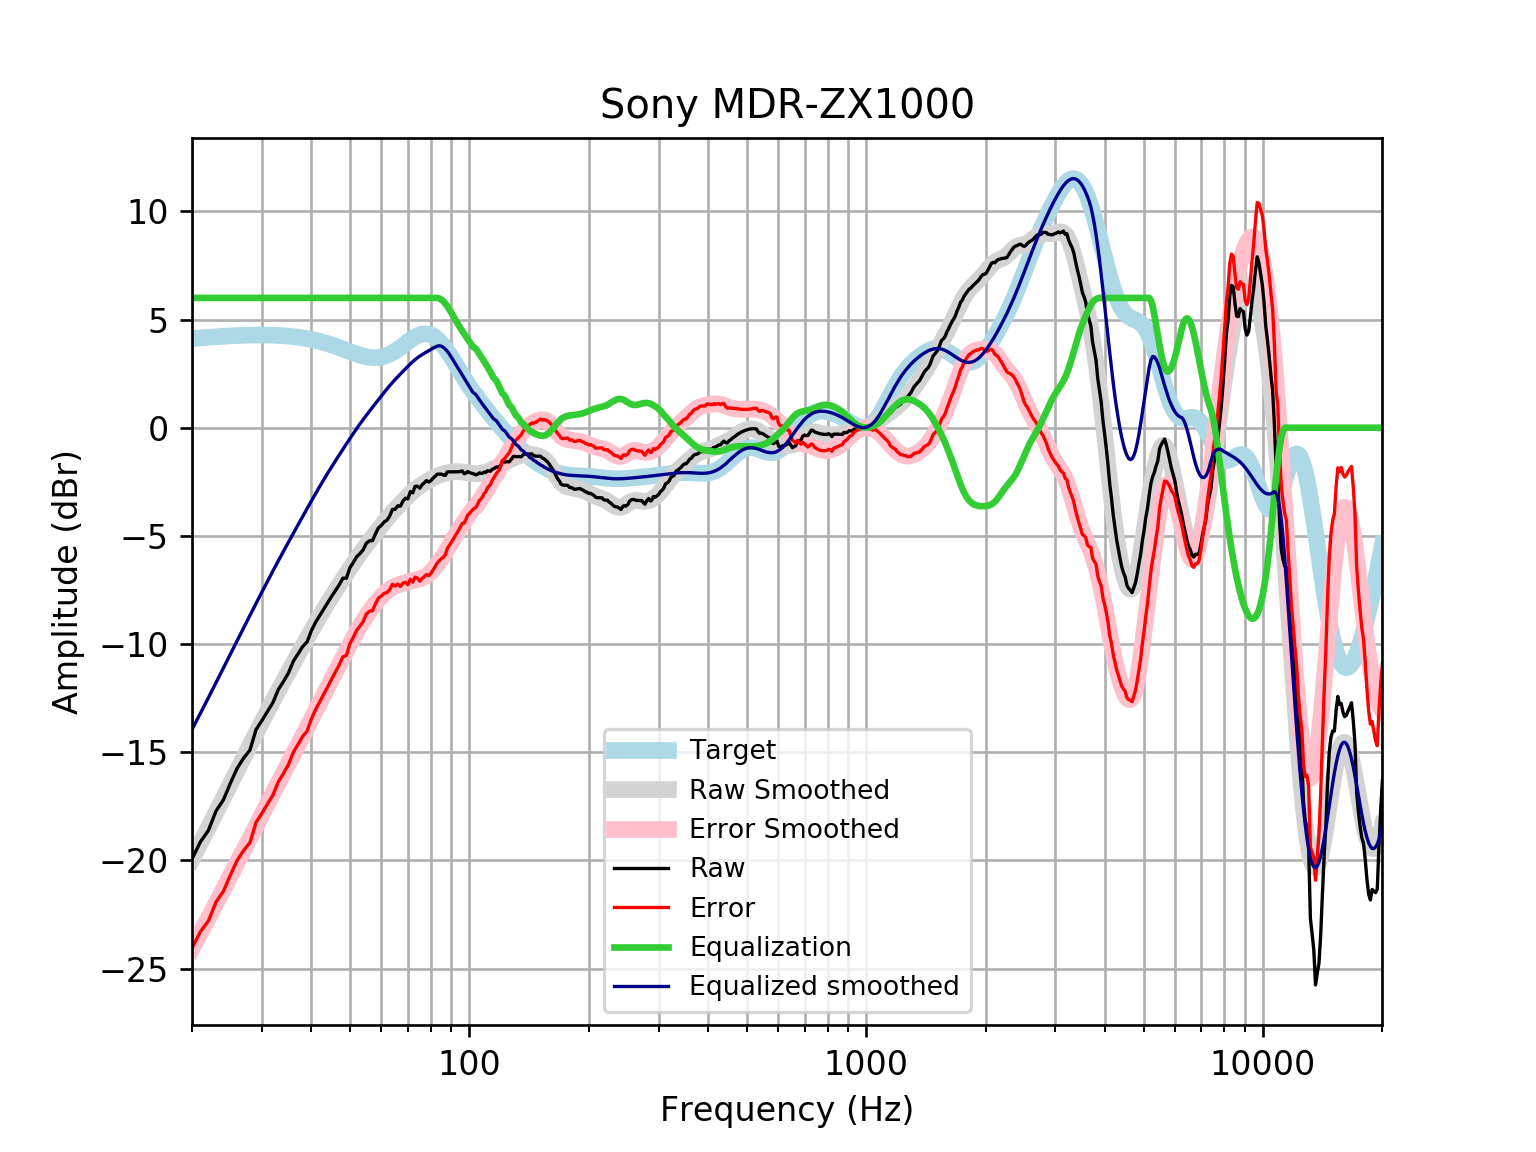

Values plotted in this chart, from the file beside it:
frequency, raw, error, smoothed, error_smoothed, equalization, equalized_raw, equalized_smoothed, target
20, -19.93, -24.05, -19.95, -24.07, 6, -13.93, -13.95, 4.121
21, -19.14, -23.29, -19.2, -23.35, 6.0, -13.14, -13.2, 4.152
22, -18.61, -22.79, -18.48, -22.66, 6.0, -12.61, -12.48, 4.18
23, -17.71, -21.92, -17.78, -21.98, 6, -11.71, -11.78, 4.205
24, -17.2, -21.42, -17.11, -21.33, 6, -11.2, -11.11, 4.227
25, -16.42, -20.67, -16.46, -20.7, 6, -10.42, -10.46, 4.245
26, -15.73, -19.99, -15.84, -20.1, 6.0, -9.734, -9.839, 4.259
27, -15.26, -19.53, -15.24, -19.51, 6.0, -9.263, -9.242, 4.271
28, -14.9, -19.18, -14.67, -18.95, 6.0, -8.897, -8.67, 4.278
29, -13.96, -18.24, -14.12, -18.41, 6, -7.957, -8.122, 4.283
30, -13.54, -17.82, -13.6, -17.88, 6.0, -7.537, -7.597, 4.284
31, -13.11, -17.39, -13.09, -17.38, 6, -7.107, -7.095, 4.281
32, -12.7, -16.97, -12.61, -16.89, 6, -6.697, -6.614, 4.275
33, -12.1, -16.37, -12.15, -16.42, 6.0, -6.105, -6.154, 4.265
34, -11.73, -15.98, -11.71, -15.96, 6, -5.731, -5.714, 4.251
35, -11.34, -15.57, -11.29, -15.52, 6, -5.338, -5.29, 4.233
36, -10.79, -15, -10.88, -15.09, 6, -4.793, -4.883, 4.211
37, -10.46, -14.64, -10.49, -14.67, 6.0, -4.456, -4.489, 4.185
38, -10.12, -14.27, -10.11, -14.26, 6, -4.116, -4.108, 4.155
39, -9.902, -14.02, -9.738, -13.86, 6.0, -3.902, -3.738, 4.12
40, -9.371, -13.45, -9.38, -13.46, 6, -3.371, -3.38, 4.08
41, -8.983, -13.02, -9.036, -13.07, 6, -2.983, -3.036, 4.037
42, -8.671, -12.66, -8.704, -12.69, 6, -2.671, -2.704, 3.989
43, -8.374, -12.31, -8.388, -12.32, 6.0, -2.374, -2.388, 3.937
44, -8.077, -11.96, -8.087, -11.97, 6.0, -2.077, -2.087, 3.881
45, -7.785, -11.61, -7.799, -11.62, 6, -1.785, -1.799, 3.823
46, -7.523, -11.29, -7.523, -11.28, 6.0, -1.523, -1.523, 3.762
47, -7.26, -10.96, -7.257, -10.96, 6.0, -1.26, -1.257, 3.7
48, -6.956, -10.59, -6.999, -10.63, 6.0, -0.9557, -0.9992, 3.636
49, -6.953, -10.53, -6.748, -10.32, 6, -0.9528, -0.7481, 3.574
50, -6.47, -9.982, -6.504, -10.02, 6, -0.4699, -0.504, 3.512
51, -6.229, -9.683, -6.268, -9.722, 6, -0.229, -0.2679, 3.454
52, -5.965, -9.365, -6.041, -9.442, 6, 0.0349, -0.04145, 3.4
53, -5.818, -9.169, -5.826, -9.178, 6, 0.182, 0.1744, 3.351
54, -5.644, -8.954, -5.621, -8.932, 6.0, 0.3558, 0.3794, 3.31
55, -5.343, -8.62, -5.425, -8.704, 6.0, 0.6566, 0.5746, 3.276
56, -5.229, -8.481, -5.238, -8.493, 6, 0.7715, 0.7619, 3.253
57, -5.221, -8.46, -5.057, -8.299, 6, 0.7792, 0.9434, 3.239
58, -4.907, -8.144, -4.879, -8.119, 6.0, 1.093, 1.121, 3.237
59, -4.626, -7.872, -4.704, -7.954, 6, 1.374, 1.296, 3.246
60, -4.514, -7.782, -4.533, -7.805, 6, 1.486, 1.467, 3.268
61, -4.355, -7.656, -4.366, -7.672, 6, 1.645, 1.634, 3.301
62, -4.275, -7.621, -4.206, -7.557, 6.0, 1.725, 1.794, 3.346
63, -4.084, -7.486, -4.054, -7.46, 6.0, 1.916, 1.946, 3.402
64, -3.774, -7.241, -3.91, -7.381, 6, 2.226, 2.09, 3.468
65, -3.776, -7.317, -3.774, -7.318, 6, 2.224, 2.226, 3.542
66, -3.606, -7.228, -3.644, -7.269, 6, 2.394, 2.356, 3.622
67, -3.63, -7.338, -3.519, -7.228, 6.0, 2.37, 2.481, 3.707
68, -3.395, -7.19, -3.397, -7.194, 6, 2.605, 2.603, 3.796
69, -3.259, -7.143, -3.278, -7.162, 6, 2.741, 2.722, 3.884
70, -3.289, -7.259, -3.162, -7.132, 6, 2.711, 2.838, 3.97
71, -2.952, -7.005, -3.052, -7.103, 6, 3.048, 2.948, 4.053
72, -3.011, -7.139, -2.948, -7.074, 6.0, 2.989, 3.052, 4.128
73, -2.712, -6.907, -2.853, -7.045, 6, 3.288, 3.147, 4.195
74, -2.704, -6.956, -2.768, -7.016, 6, 3.296, 3.232, 4.251
75, -2.795, -7.091, -2.692, -6.983, 6.0, 3.205, 3.308, 4.295
76, -2.642, -6.967, -2.623, -6.944, 6, 3.358, 3.377, 4.325
77, -2.546, -6.886, -2.559, -6.895, 6, 3.454, 3.441, 4.341
78, -2.445, -6.785, -2.498, -6.834, 6, 3.555, 3.502, 4.34
79, -2.51, -6.834, -2.439, -6.759, 6, 3.49, 3.561, 4.324
... 553 more rows
